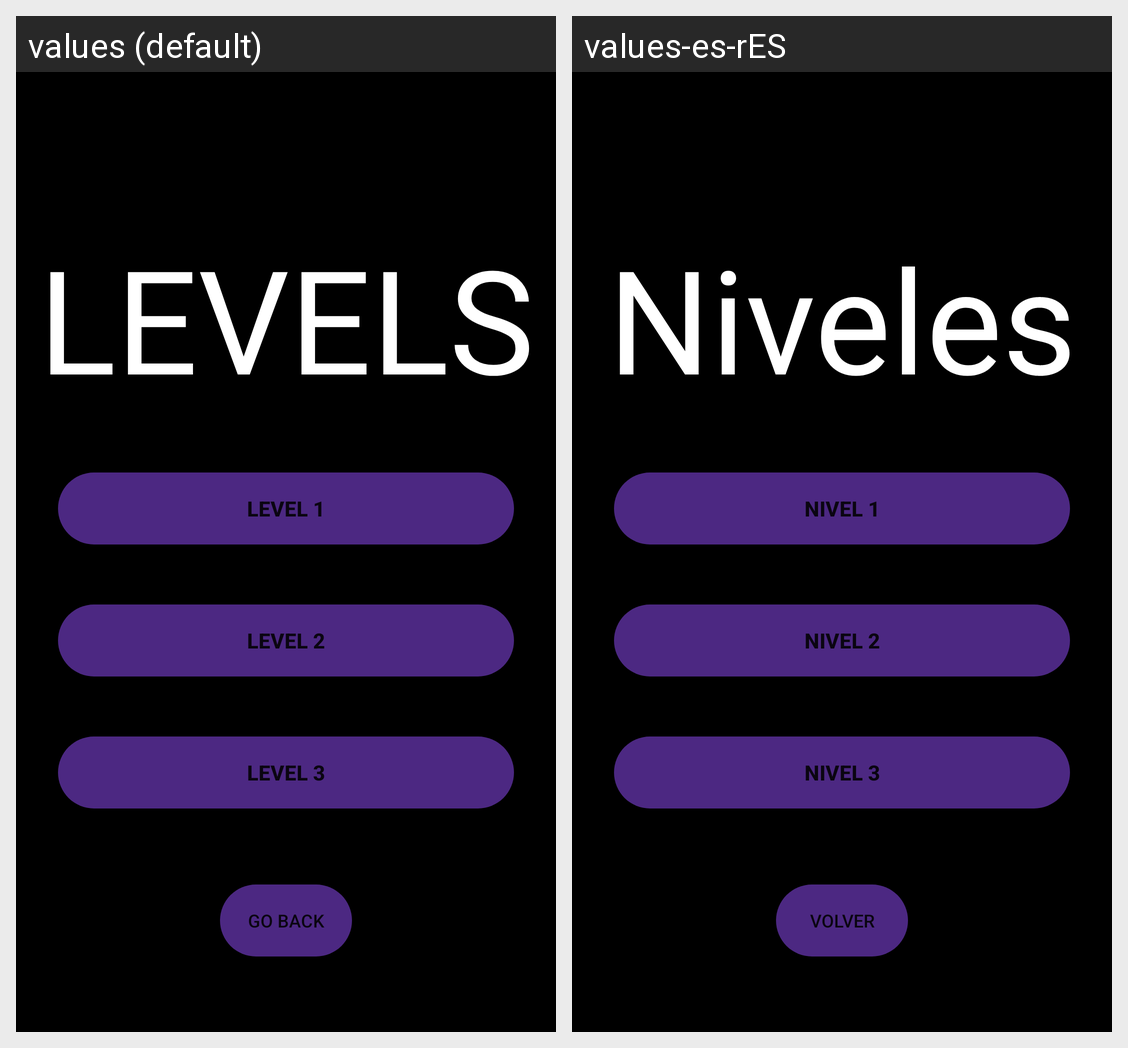

The same Android screen rendered under two of its app's locales, left to right. List the strings drawn on it with the default value and each locale's translation.
Android screen res/layout/activity_choose_level.xml rendered under 2 locales, left to right: values (default), values-es-rES. Device: Nexus 5 (rendered at 1080×1920; each locale shown at half size, 540×960, under a caption strip naming it); theme Theme.JankenUltra.
Strings drawn on this screen, with the default value and each locale's value (text and hints the layout hard-codes, and strings that could not be matched under every locale, appear in the picture but are not listed):

LevelsTitle
  values: LEVELS
  values-es-rES: Niveles

ChooseLevel3
  values: Level 3
  values-es-rES: Nivel 3

GoBack
  values: GO BACK
  values-es-rES: Volver

ChooseLevel2
  values: Level 2
  values-es-rES: Nivel 2

ChooseLevel1
  values: Level 1
  values-es-rES: Nivel 1
